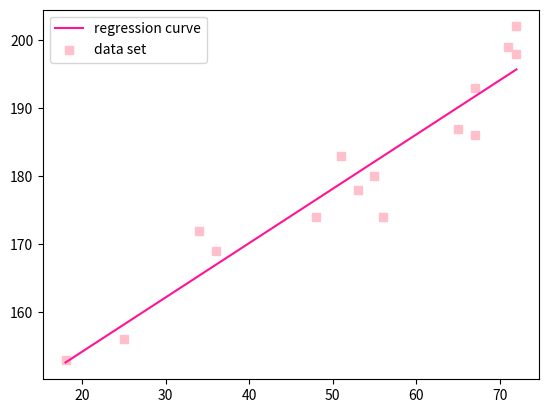

The matplotlib source for this figure:
# -*- coding: utf-8 -*-
"""Demonstrate least-squares fitting method of SciPy.

References:
  * http://sagemath.wikispaces.com/numpy.linalg.lstsq
"""
from scipy.linalg import lstsq
import numpy as np
import matplotlib.pyplot as plt

# Sampling data set.
#xd = np.array([18,23,25,35,65,54,34,56,72,19,23,42,18,39,37])
xd = np.array([72, 67, 65, 55, 25, 36, 56, 34, 18, 71, 67, 48, 72, 51, 53])
yd = np.array([202,186,187,180,156,169,174,172,153,199,193,174,198,183,178])

# Solve the linear least squares problem.
A = np.vstack((xd, np.ones(xd.shape[0]))).transpose()
B = yd
X = lstsq(A, B)[0]

# Show the regression curve (line).
a = X[0]
b = X[1]
print("Line: y = {:.3f}x {:+.3f}".format(a, b))

# Plot both the sampling data and the regression curve.
plt.figure()
xs = np.array([min(xd), max(xd)])
ys = a * xs + b
plt.plot(xs, ys, color='deeppink', label='regression curve')
plt.scatter(xd, yd, color='pink', marker='s', label='data set')
plt.legend()
plt.show()
